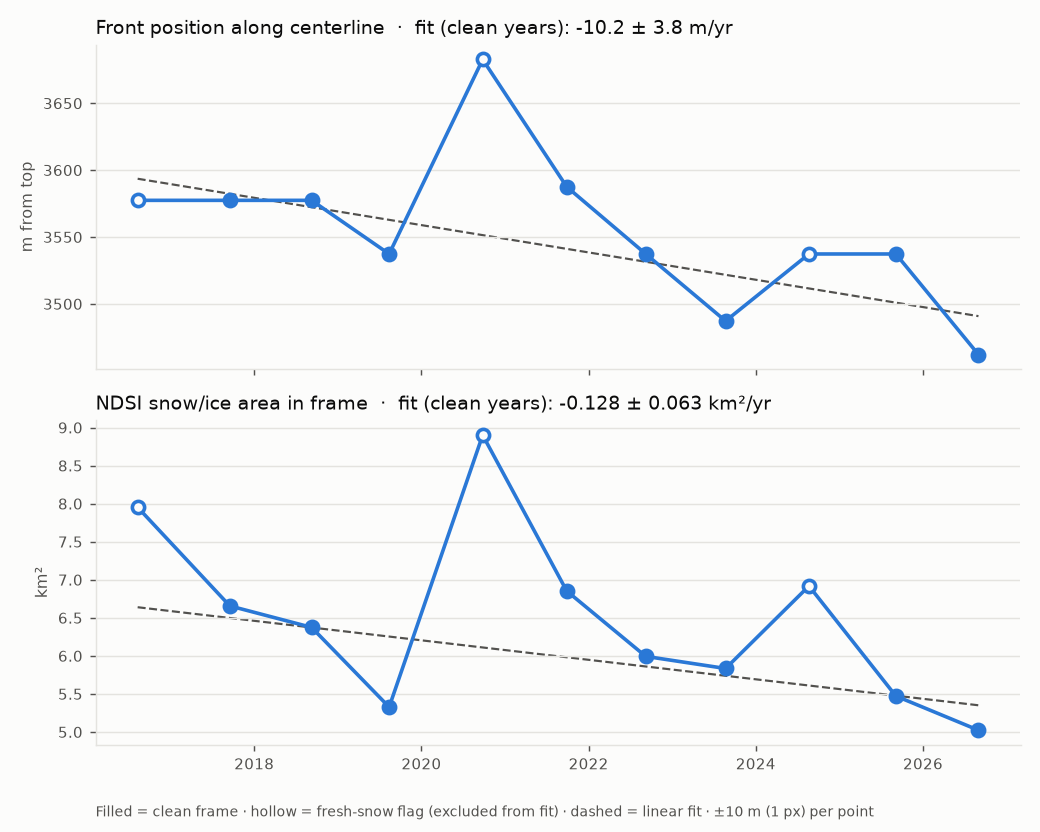

The file beside this chart, header and first rows:
year, date, L_front_m, W1_m, W2_m, W3_m, W4_m, area_km2, err_m, cloud_bbox_pct, snow_flag
2016, 2016-08-09, 3577, 1155, 775.0, 770.0, 310.0, 7.952, 10, 0.92, 1
2017, 2017-09-16, 3577, 995.0, 755.0, 525.0, 305.0, 6.656, 10, 0.0, 0
2018, 2018-09-08, 3577, 1005, 615.0, 350.0, 295.0, 6.374, 10, 0.0, 0
2019, 2019-08-12, 3537, 745.0, 245.0, 185.0, 250.0, 5.327, 10, 0.0, 0
2020, 2020-09-25, 3683, 1155, 790.0, 780.0, 335.0, 8.9, 10, 0.0, 1
2021, 2021-09-27, 3588, 970.0, 765.0, 490.0, 305.0, 6.852, 10, 0.0, 0
2022, 2022-09-07, 3537, 835.0, 620.0, 330.0, 275.0, 5.993, 10, 0.0, 0
2023, 2023-08-21, 3487, 855.0, 530.0, 325.0, 235.0, 5.834, 10, 0.0, 0
2024, 2024-08-20, 3537, 990.0, 730.0, 380.0, 295.0, 6.918, 10, 0.01, 1
2025, 2025-09-04, 3537, 910.0, 620.0, 360.0, 210.0, 5.472, 10, 0.0, 0
2026, 2026-08-30, 3462, 830.0, 450.0, 340.0, 160.0, 5.023, 10, 0.0, 0
